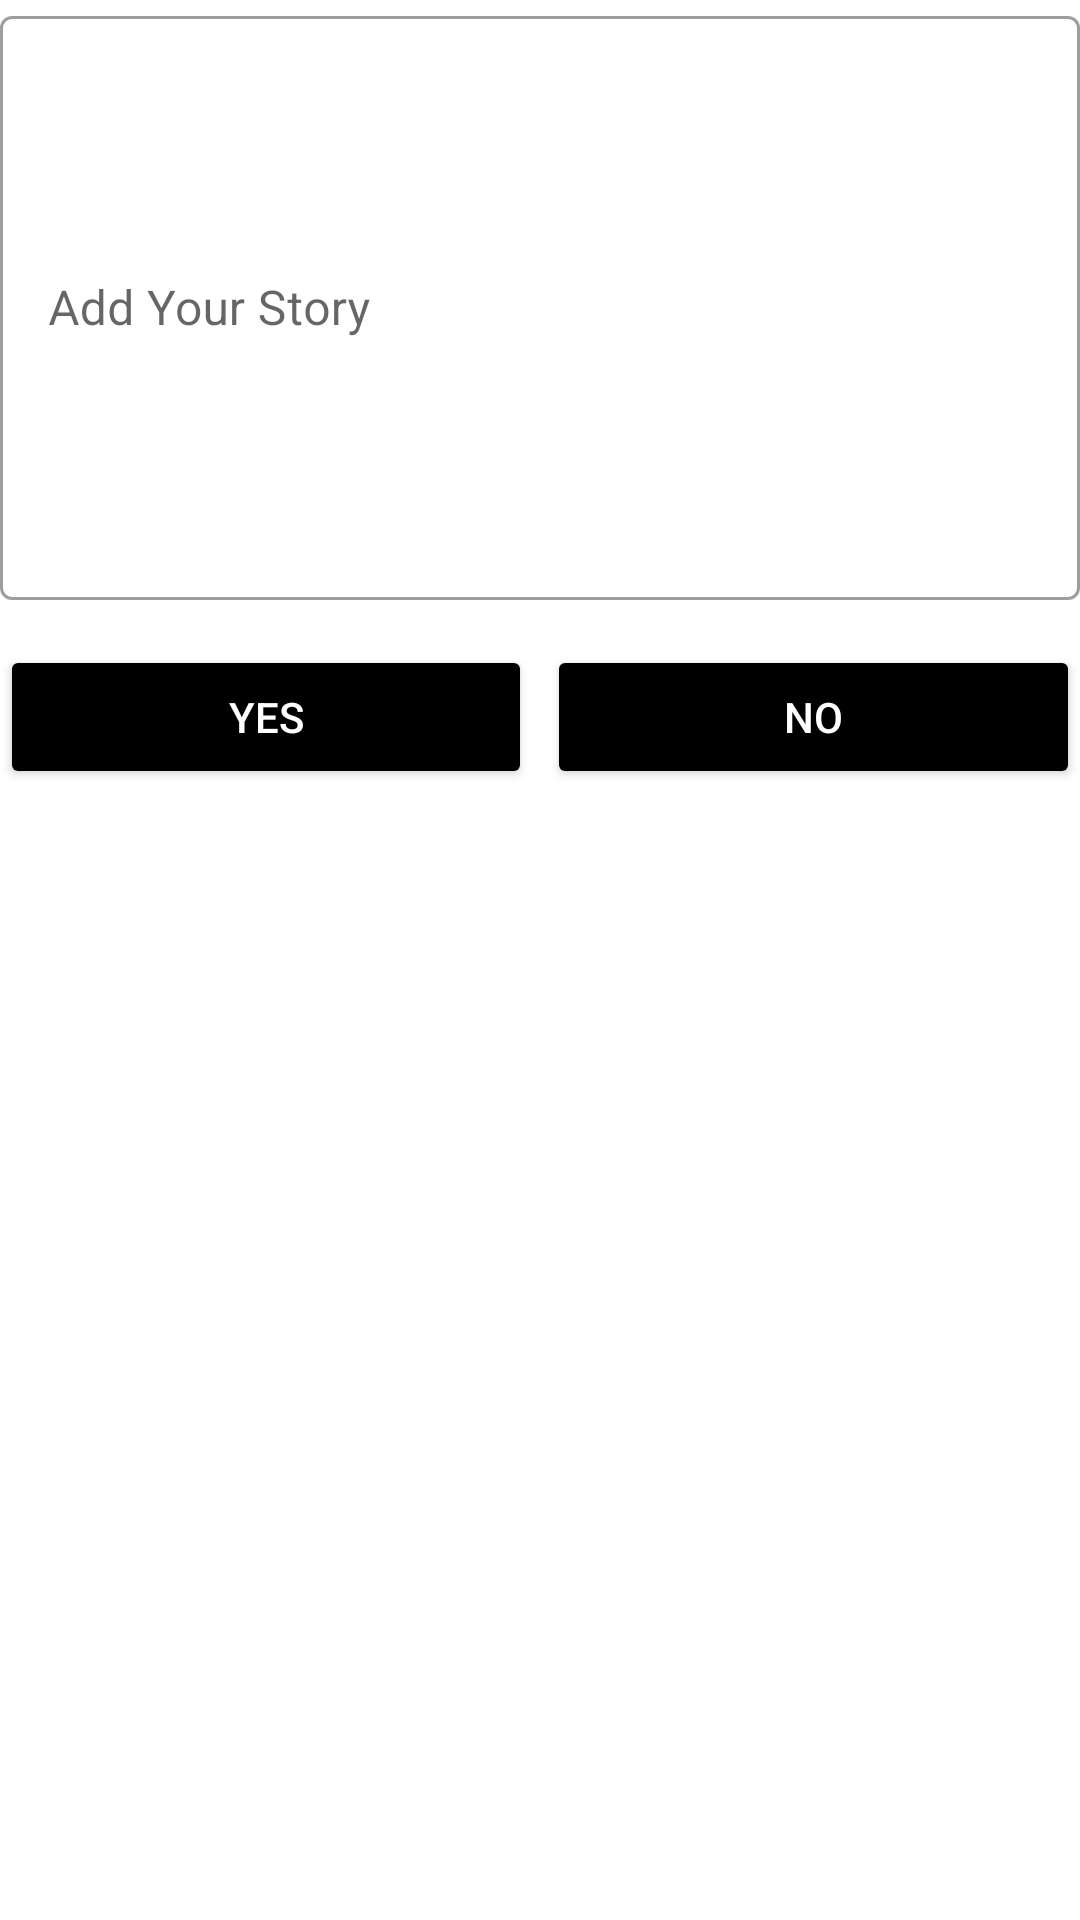

Android layout source for this screen:
<!-- AndroidManifest.xml: application theme Theme.LifeSourceBloodBank -->
<!-- res/layout/story_dialogbox_layout.xml -->
<LinearLayout android:layout_width="match_parent"
    android:layout_height="wrap_content"
    android:minHeight="250dp"
    android:orientation="vertical"
    android:layout_margin="5dp"
    xmlns:android="http://schemas.android.com/apk/res/android">

    <com.google.android.material.textfield.TextInputLayout
        style="@style/Widget.MaterialComponents.TextInputLayout.OutlinedBox"
        android:layout_width="match_parent"
        android:layout_height="200dp"
        android:hint="Add Your Story">

        <com.google.android.material.textfield.TextInputEditText
            android:id="@+id/storyET"
            android:layout_width="match_parent"
            android:layout_height="match_parent"
             />

    </com.google.android.material.textfield.TextInputLayout>
    <LinearLayout
        android:layout_width="match_parent"
        android:layout_height="wrap_content">

        <Button
            android:id="@+id/btnAddStory"
            android:layout_width="0dp"
            android:layout_height="wrap_content"
            android:layout_marginTop="15dp"
            android:layout_marginRight="5dp"
            android:layout_weight="1"
            android:backgroundTint="#000"
            android:text="Yes"
            android:textColor="#FFFFFFFF" />

        <Button
            android:id="@+id/btnCancel"
            android:layout_width="0dp"
            android:layout_height="wrap_content"
            android:layout_marginTop="15dp"
            android:layout_weight="1"
            android:backgroundTint="#000"
            android:text="No"
            android:textColor="#FFFFFFFF" />

    </LinearLayout>


</LinearLayout>
<!-- resources referenced by this layout -->
<resources>
  <style name="Theme.LifeSourceBloodBank" parent="Theme.MaterialComponents.DayNight.DarkActionBar">
          
          <item name="colorPrimary">@color/purple_500</item>
          <item name="colorPrimaryVariant">@color/purple_700</item>
          <item name="colorOnPrimary">@color/white</item>
          
          <item name="colorSecondary">@color/teal_200</item>
          <item name="colorSecondaryVariant">@color/teal_700</item>
          <item name="colorOnSecondary">@color/white</item>
          
          <item name="android:statusBarColor" tools:targetApi="l">?attr/colorPrimaryVariant</item>
          
      </style>
  <color name="purple_500">#E83225</color>
  <color name="purple_700">#A6372F</color>
  <color name="white">#FFFFFFFF</color>
  <color name="teal_200">#FF5722</color>
  <color name="teal_700">#F44336</color>
</resources>
